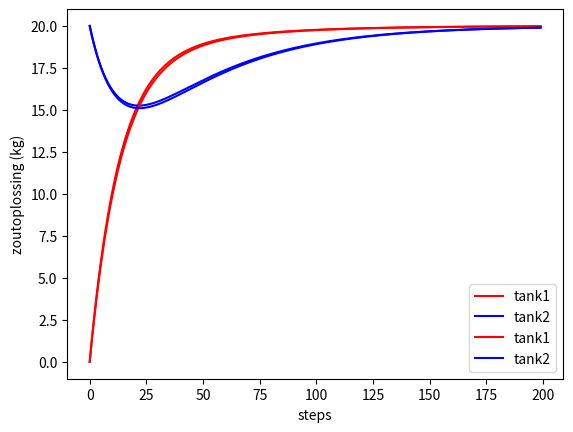

Source code (Python):
import matplotlib.pyplot as plt
import numpy as np


def plot_solution(results):
    x, y = results

    plt.plot(x, 'r', label='tank1')
    plt.plot(y, 'b', label='tank2')
    plt.xlabel('steps')
    plt.ylabel('zoutoplossing (kg)')
    plt.legend()
    plt.show()


def f(yt1: float, yt2: float) -> list:
    """
    :param yt1: current y value of tank 1
    :param yt2: current y value of tank 2
    :return: deriv tank 1 , deriv tank 2
    """

    st1 = 1.2 + (1 / 100 * yt2) - (3 / 100 * yt1) - (4 / 100 * yt1)
    st2 = (3 / 100 * yt1) - (2 / 100 * yt2) - (1 / 100 * yt2)

    return st1, st2


def solve_with_forward_euler(f, h: float, x_min: float, x_max: float) -> list:
    """
    solves a set of two ODEs using forward euler

    :param f: The function that we use to calculate the derivative
    :param h: Stepsize
    :param x_min: Minimum x-axis value
    :param x_max: Maximum x-axis value (not inclusive)
    :return: a list of floats for tank1, a list of floats for tank2
    """

    t = np.arange(x_min, x_max, h)

    t1 = np.zeros(len(t))
    t2 = np.zeros(len(t))

    # tank 2 starts with a salt weight of 20
    t2[0] = 20

    # use forward euler to calculate the new values
    for i in range(len(t) - 1):
        t1[i + 1] = t1[i] + f(t1[i], t2[i])[0] * h
        t2[i + 1] = t2[i] + f(t1[i], t2[i])[1] * h

    return t1, t2


def solve_with_heun(f, h: float, x_min: float, x_max: float) -> list:
    """

    solves a set of two ODEs using heun's method

    :param f: The function that we use to calculate the derivative
    :param h: Stepsize
    :param x_min: Minimum x-axis value
    :param x_max: Maximum x-axis value (not inclusive)
    :return: a list of floats for tank1, a list of floats for tank2
    """

    t = np.arange(x_min, x_max, h)

    t1 = np.zeros(len(t))
    t2 = np.zeros(len(t))

    # tank 2 starts with a salt weight of 20
    t2[0] = 20

    # use heun's method to calculate the new values
    for i in range(len(t) - 1):
        sl = h * f(t1[i], t2[i])[0]
        sr = h * f(t1[i] + sl, t2[i])[0]
        t1[i + 1] = t1[i] + (sl + sr) / 2

        sl = h * f(t1[i], t2[i])[1]
        sr = h * f(t1[i] + sl, t2[i])[1]
        t2[i + 1] = t2[i] + (sl + sr) / 2


    return t1, t2


plot_solution(solve_with_forward_euler(f, 1, 0, 200))
plot_solution(solve_with_heun(f, 1, 0, 200))
